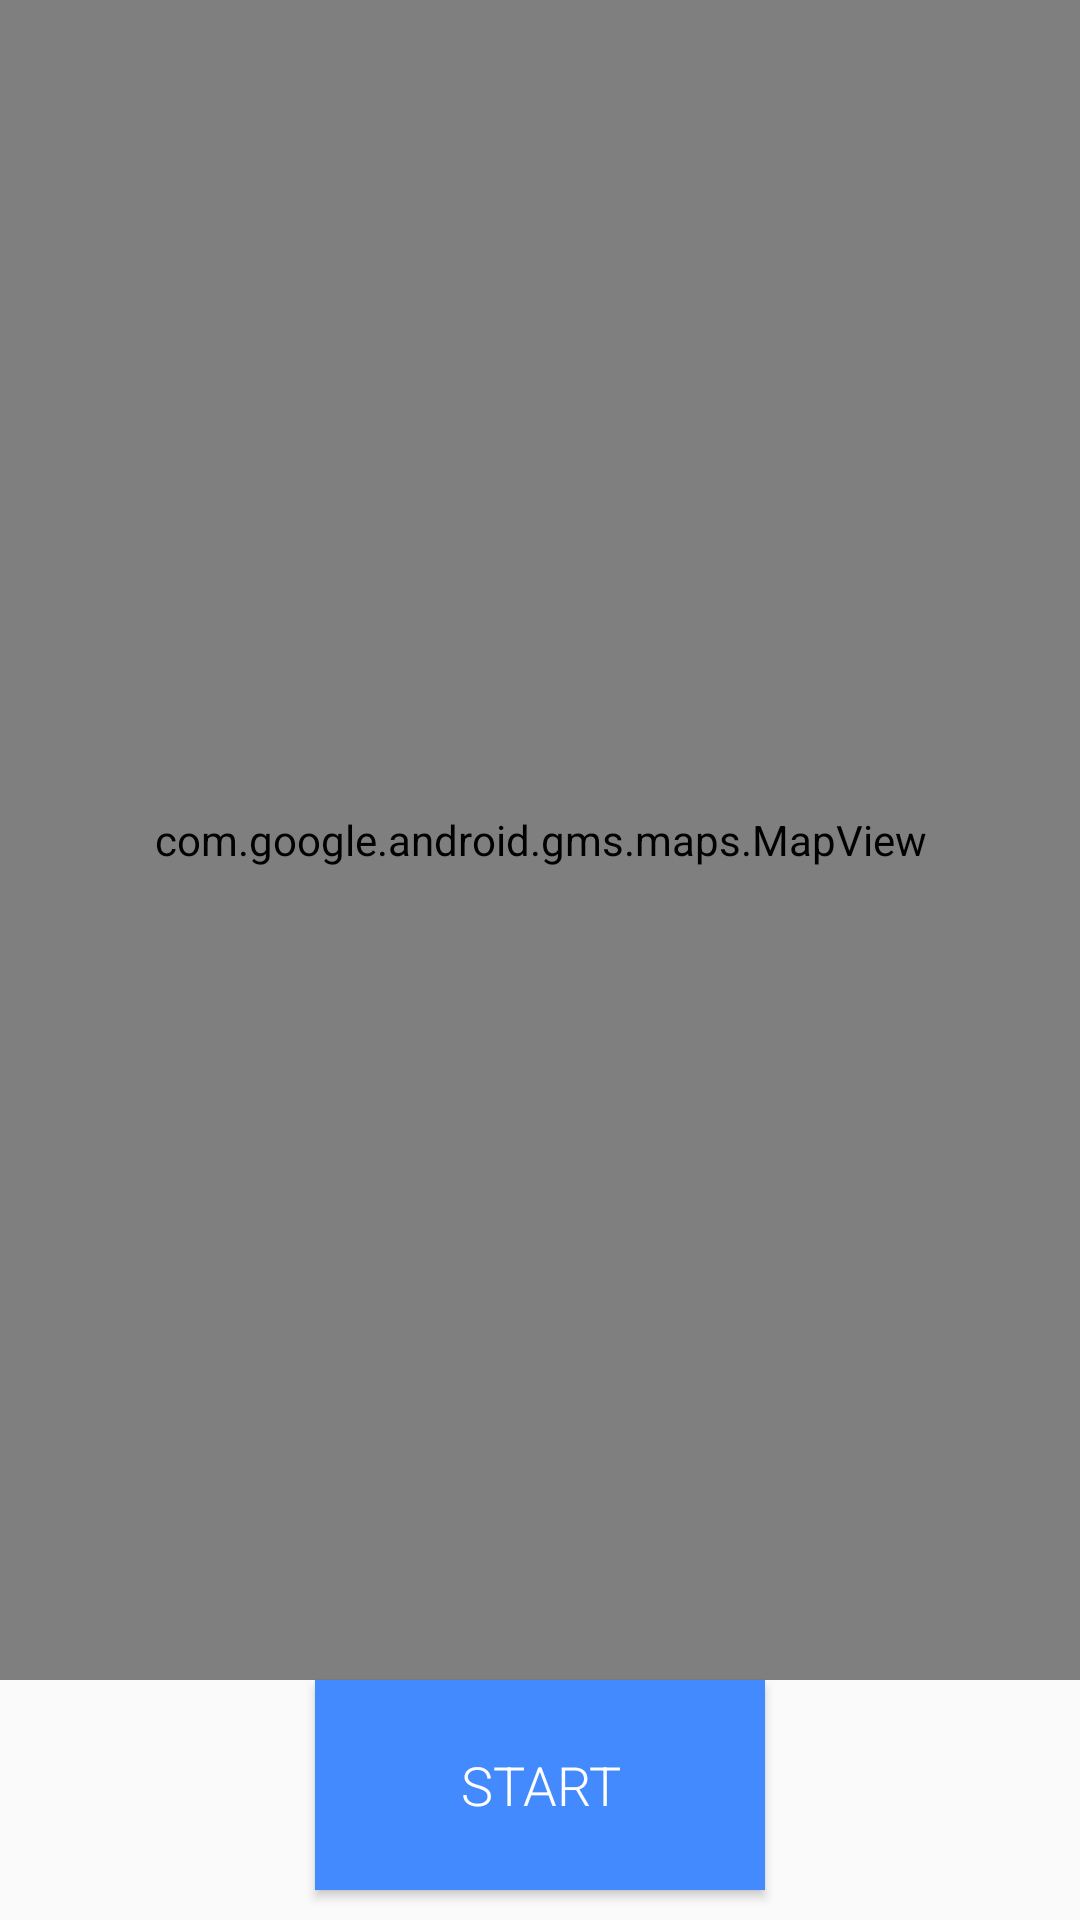

Here is an Android app screen rendered from its layout file. Give the layout XML and the strings, colors and styles it references.
<!-- AndroidManifest.xml: application theme AppTheme -->
<!-- res/layout/fragment_find_parking.xml -->
<LinearLayout android:layout_width="fill_parent"
    android:layout_height="fill_parent"
    android:orientation="vertical"
    xmlns:android="http://schemas.android.com/apk/res/android" >

<com.google.android.gms.maps.MapView xmlns:android="http://schemas.android.com/apk/res/android"
    android:id="@+id/mapView"
    android:layout_width="match_parent"
    android:layout_height="0dp"
    android:layout_weight="8"
    />

 <Button
     android:layout_width="150dp"
     android:layout_height="0dp"
     android:layout_weight="1"
     android:fontFamily="sans-serif-light"
     android:text="Start"
     android:background="@color/colorAccent"
     android:textColor="#fff"
     android:textSize="18sp"
     android:layout_gravity="center_horizontal|bottom"
     android:layout_marginBottom="10dp"
     android:id="@+id/btnStart"
     />

</LinearLayout>
<!-- resources referenced by this layout -->
<resources>
  <color name="colorAccent">#448AFF</color>
  <style name="AppTheme" parent="Theme.AppCompat.Light.NoActionBar">
          <item name="colorPrimary">@color/colorPrimary</item>
          <item name="colorPrimaryDark">@color/colorPrimaryDark</item>
          <item name="colorAccent">@color/colorAccent</item>
          <item name="android:textColorPrimary">@color/textColorPrimary</item>
          <item name="android:textColorSecondary">@color/textColorSecondary</item>
          <item name="preferenceTheme">@style/PreferenceThemeOverlay</item>
          <item name="themedBackgroundColor">@color/colorPrimary</item>
          <item name="themedBackgroundColorDrawer">@color/colorPrimary</item>
          <item name="themedTextColor">@color/textColorPrimary</item>
          <item name="themedSettingsIcon">@drawable/ic_action_settings_light_theme</item>
      </style>
  <color name="colorPrimary">#ffffff</color>
  <color name="colorPrimaryDark">#bdbdbd</color>
  <color name="textColorPrimary">#212121</color>
  <color name="textColorSecondary">#757575</color>
</resources>
